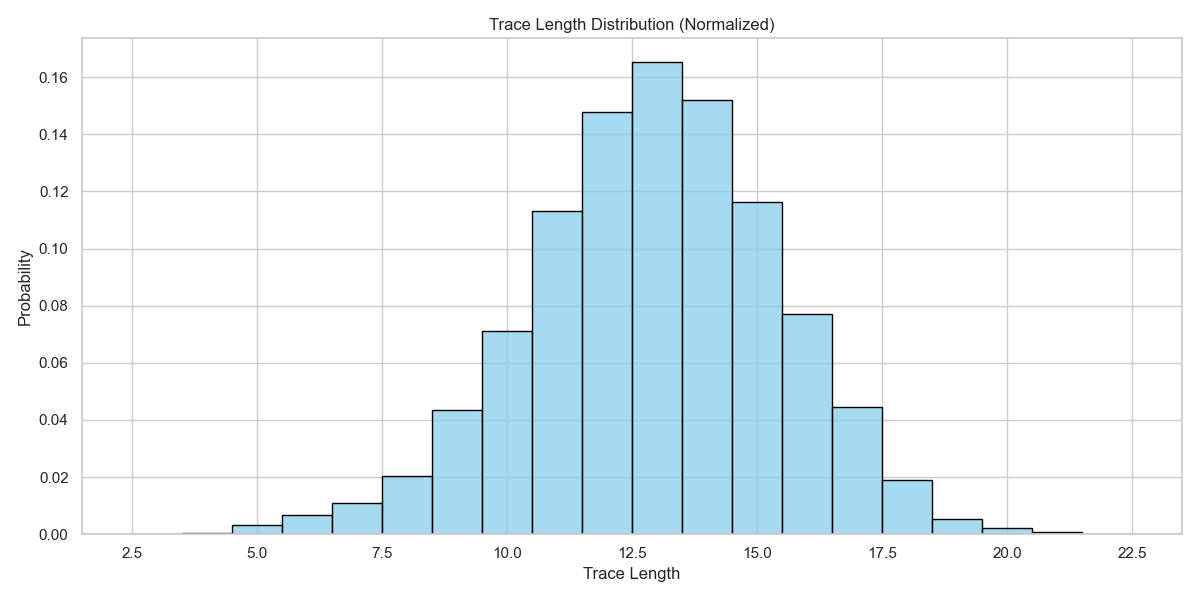

Values plotted in this chart, from the file beside it:
trace_length, count, log
4, 1, outputs/Sepsis/evaluation/Sepsis_log_105…
5, 5, outputs/Sepsis/evaluation/Sepsis_log_105…
6, 10, outputs/Sepsis/evaluation/Sepsis_log_105…
7, 11, outputs/Sepsis/evaluation/Sepsis_log_105…
8, 20, outputs/Sepsis/evaluation/Sepsis_log_105…
9, 33, outputs/Sepsis/evaluation/Sepsis_log_105…
10, 67, outputs/Sepsis/evaluation/Sepsis_log_105…
11, 125, outputs/Sepsis/evaluation/Sepsis_log_105…
12, 170, outputs/Sepsis/evaluation/Sepsis_log_105…
13, 169, outputs/Sepsis/evaluation/Sepsis_log_105…
14, 160, outputs/Sepsis/evaluation/Sepsis_log_105…
15, 107, outputs/Sepsis/evaluation/Sepsis_log_105…
16, 88, outputs/Sepsis/evaluation/Sepsis_log_105…
17, 49, outputs/Sepsis/evaluation/Sepsis_log_105…
18, 28, outputs/Sepsis/evaluation/Sepsis_log_105…
19, 4, outputs/Sepsis/evaluation/Sepsis_log_105…
20, 2, outputs/Sepsis/evaluation/Sepsis_log_105…
21, 1, outputs/Sepsis/evaluation/Sepsis_log_105…
5, 1, outputs/Sepsis/evaluation/Sepsis_log_105…
6, 10, outputs/Sepsis/evaluation/Sepsis_log_105…
7, 10, outputs/Sepsis/evaluation/Sepsis_log_105…
8, 16, outputs/Sepsis/evaluation/Sepsis_log_105…
9, 49, outputs/Sepsis/evaluation/Sepsis_log_105…
10, 87, outputs/Sepsis/evaluation/Sepsis_log_105…
11, 129, outputs/Sepsis/evaluation/Sepsis_log_105…
12, 146, outputs/Sepsis/evaluation/Sepsis_log_105…
13, 191, outputs/Sepsis/evaluation/Sepsis_log_105…
14, 177, outputs/Sepsis/evaluation/Sepsis_log_105…
15, 108, outputs/Sepsis/evaluation/Sepsis_log_105…
16, 69, outputs/Sepsis/evaluation/Sepsis_log_105…
17, 31, outputs/Sepsis/evaluation/Sepsis_log_105…
18, 20, outputs/Sepsis/evaluation/Sepsis_log_105…
19, 5, outputs/Sepsis/evaluation/Sepsis_log_105…
20, 1, outputs/Sepsis/evaluation/Sepsis_log_105…
4, 2, outputs/Sepsis/evaluation/Sepsis_log_105…
5, 4, outputs/Sepsis/evaluation/Sepsis_log_105…
6, 6, outputs/Sepsis/evaluation/Sepsis_log_105…
7, 9, outputs/Sepsis/evaluation/Sepsis_log_105…
8, 20, outputs/Sepsis/evaluation/Sepsis_log_105…
9, 52, outputs/Sepsis/evaluation/Sepsis_log_105…
10, 80, outputs/Sepsis/evaluation/Sepsis_log_105…
11, 125, outputs/Sepsis/evaluation/Sepsis_log_105…
12, 156, outputs/Sepsis/evaluation/Sepsis_log_105…
13, 154, outputs/Sepsis/evaluation/Sepsis_log_105…
14, 148, outputs/Sepsis/evaluation/Sepsis_log_105…
15, 139, outputs/Sepsis/evaluation/Sepsis_log_105…
16, 81, outputs/Sepsis/evaluation/Sepsis_log_105…
17, 46, outputs/Sepsis/evaluation/Sepsis_log_105…
18, 16, outputs/Sepsis/evaluation/Sepsis_log_105…
19, 8, outputs/Sepsis/evaluation/Sepsis_log_105…
20, 3, outputs/Sepsis/evaluation/Sepsis_log_105…
21, 1, outputs/Sepsis/evaluation/Sepsis_log_105…
5, 1, outputs/Sepsis/evaluation/Sepsis_log_105…
6, 5, outputs/Sepsis/evaluation/Sepsis_log_105…
7, 12, outputs/Sepsis/evaluation/Sepsis_log_105…
8, 21, outputs/Sepsis/evaluation/Sepsis_log_105…
9, 48, outputs/Sepsis/evaluation/Sepsis_log_105…
10, 70, outputs/Sepsis/evaluation/Sepsis_log_105…
11, 108, outputs/Sepsis/evaluation/Sepsis_log_105…
12, 151, outputs/Sepsis/evaluation/Sepsis_log_105…
... 28 more rows
